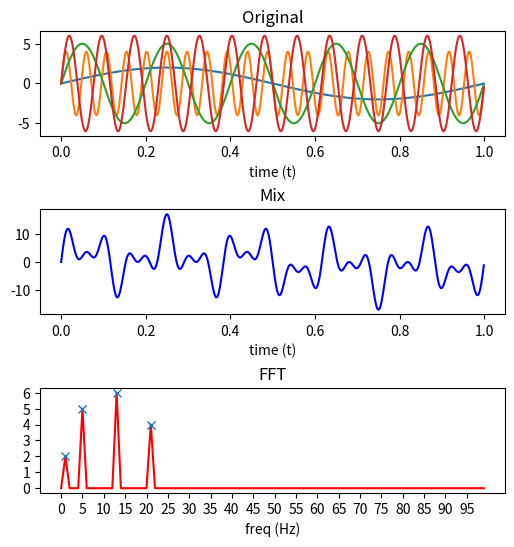

Recreate this plot in Python.
import numpy as np
import matplotlib.pyplot as plt
from scipy.signal import find_peaks

def sinWave(t_axis, freq, amp):
    return amp * np.sin(2*np.pi*freq*t_axis)

N = 1000                   ## number of sampling points
fs = 1e3                   ## sampling frequency
dt = 1/fs                  ## spacing between two time on axis
df = fs/N                  ## spacing between two freqencies on axis

t_axis = np.arange(N)*dt
f_axis = np.arange(N)*df

y1 = sinWave(t_axis,1,2)
y2 = sinWave(t_axis,21,4)
y3 = sinWave(t_axis,5,5)
y4 = sinWave(t_axis,13,6)

y = y1 + y2 + y3 + y4

yf = abs(np.fft.fft(y))
# yfs = np.fft.fftshift(yf)     	## shift 0 frequency to middle
                                	## [0,1,2,3,4,-4,-3,-2,-1] -> [-4,-3,-2,-1,0,1,2,3,4]
                                    ##                 (0, fs) -> (-fs/2, fs/2)
                                	## just plot the positive frequency, so dont need to shift

yfn = yf * 2 / N		        	## normalization
									## let the amplitude of output signal equals to inputs

plt.figure('Title', figsize=(6,6))

plt.subplot(311)
plt.plot(t_axis,y1)
plt.plot(t_axis,y2)
plt.plot(t_axis,y3)
plt.plot(t_axis,y4)

plt.title('Original')
plt.xlabel('time (t)')


plt.subplot(312)
plt.plot(t_axis,y,'b')

plt.title('Mix')
plt.xlabel('time (t)')


plt.subplot(313)

# maxFreq = (N//2)*df
maxFreq = 100
maxFreqIndex = int(maxFreq/df)

plt.plot(f_axis[:maxFreqIndex],yfn[:maxFreqIndex],'r')

peaks, _ = find_peaks(yfn[:maxFreqIndex], height = 1)
plt.plot(peaks*df, yfn[peaks], 'x')

ybegin,yend = plt.ylim()
plt.yticks(range(int(ybegin),int(yend)+1,1))
plt.xticks(f_axis[:maxFreqIndex:5])
plt.title('FFT')
plt.xlabel('freq (Hz)')

plt.subplots_adjust(hspace=0.7)
plt.show()
